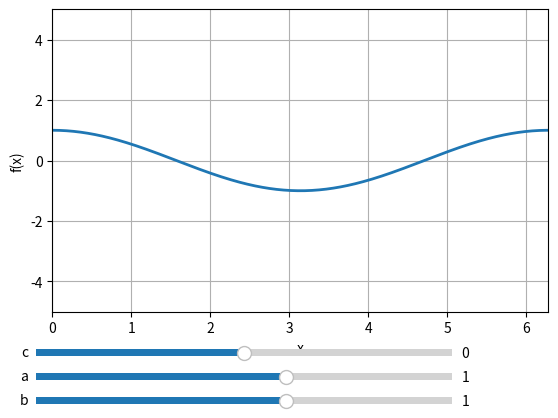

Write Python code to recreate this figure.
import numpy as np
import matplotlib.pyplot as plt
from matplotlib.widgets import Slider

def update(val):
    a = slider_a.val
    b = slider_b.val
    c = slider_c.val
    f = a * np.cos(b * x) + c
    line.set_ydata(f)
    ax.set_title(f"Cosine Function f(x) = {a:.2f} * cos({b:.2f} * x) + {c:.2f}")
    fig.canvas.draw_idle()

# Create data for x values
x = np.arange(0, 2 * np.pi, 0.01)

# Initial values of a, b, and c
initial_a = 1
initial_b = 1
initial_c = 0

# Create the plot
fig, ax = plt.subplots()
plt.subplots_adjust(bottom=0.25)  # Adjust the plot area to accommodate sliders

# Plot the initial cosine function
line, = ax.plot(x, initial_a * np.cos(initial_b * x) + initial_c, linewidth=2)

# Set plot labels and grid
ax.set_xlabel("x")
ax.set_ylabel("f(x)")
ax.grid(True)

# Set the x and y axis limits
plt.xlim(0, 2 * np.pi)
plt.ylim(-5, 5)

# Create sliders
ax_a = plt.axes([0.1, 0.1, 0.65, 0.03], facecolor='lightgoldenrodyellow')
ax_b = plt.axes([0.1, 0.05, 0.65, 0.03], facecolor='lightgoldenrodyellow')
ax_c = plt.axes([0.1, 0.15, 0.65, 0.03], facecolor='lightgoldenrodyellow')

slider_a = Slider(ax_a, 'a', -5, 5, valinit=initial_a, valstep=0.1)
slider_b = Slider(ax_b, 'b', -5, 5, valinit=initial_b, valstep=0.1)
slider_c = Slider(ax_c, 'c', -5, 5, valinit=initial_c, valstep=0.1)

# Update the plot when sliders' values change
slider_a.on_changed(update)
slider_b.on_changed(update)
slider_c.on_changed(update)

plt.show()
